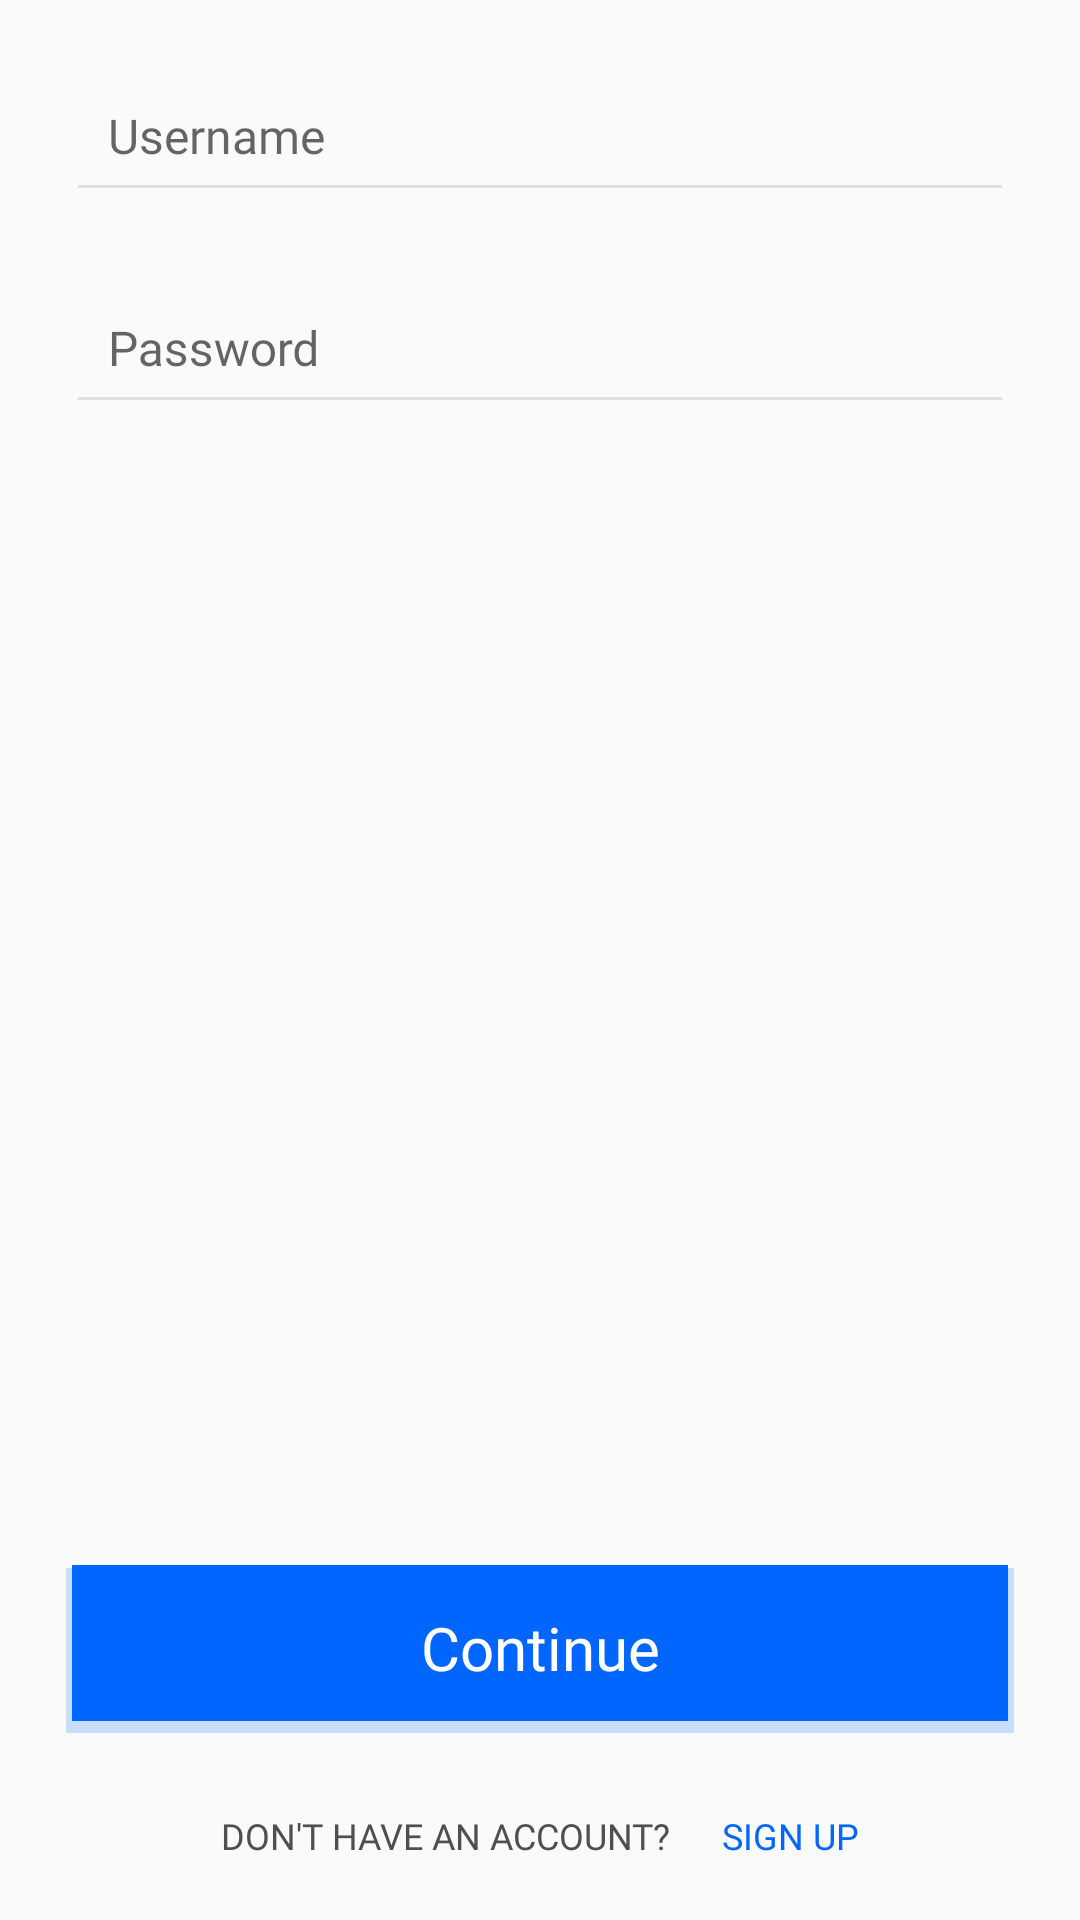

This screen was rendered from an Android layout file. Write that file and the resources it references.
<!-- AndroidManifest.xml: application theme AppTheme -->
<!-- res/layout/fragment_sign_in.xml -->
<?xml version="1.0" encoding="utf-8"?>
<androidx.constraintlayout.widget.ConstraintLayout xmlns:android="http://schemas.android.com/apk/res/android"
    xmlns:app="http://schemas.android.com/apk/res-auto"
    android:layout_width="match_parent"
    android:layout_height="match_parent"
    android:background="@android:color/transparent">

    <androidx.constraintlayout.widget.ConstraintLayout
        android:layout_width="match_parent"
        android:layout_height="wrap_content"
        android:layout_marginTop="10dp"
        app:layout_constraintTop_toTopOf="parent">

        <com.google.android.material.textfield.TextInputLayout
            android:id="@+id/etEmailLogin_layout"
            android:layout_width="match_parent"
            android:layout_height="wrap_content"
            android:layout_marginStart="22dp"
            android:layout_marginEnd="22dp"
            app:layout_constraintBottom_toTopOf="@id/etPasswordLogin_layout">

            <com.google.android.material.textfield.TextInputEditText
                android:id="@+id/etEmailLogin"
                android:layout_width="match_parent"
                android:layout_height="wrap_content"
                android:layout_marginBottom="10dp"
                android:fontFamily="@font/open_sans"
                android:hint="Username"
                android:imeOptions="actionNext"
                android:padding="14dp"
                android:singleLine="true"
                android:textColor="@color/black"
                android:textSize="16sp"
                app:backgroundTint="#E0E0E0" />
        </com.google.android.material.textfield.TextInputLayout>

        <com.google.android.material.textfield.TextInputLayout
            android:id="@+id/etPasswordLogin_layout"
            android:layout_width="0dp"
            android:layout_height="wrap_content"
            android:layout_marginEnd="22dp"
            android:layout_marginBottom="24dp"
            app:layout_constraintBottom_toBottomOf="parent"
            app:layout_constraintEnd_toEndOf="parent"
            app:layout_constraintStart_toStartOf="@id/etEmailLogin_layout">

            <com.google.android.material.textfield.TextInputEditText
                android:id="@+id/etPasswordLogin"
                android:layout_width="match_parent"
                android:layout_height="wrap_content"
                android:fontFamily="@font/open_sans"
                android:hint="Password"
                android:imeOptions="actionDone"
                android:inputType="textPassword"
                android:padding="14dp"
                android:singleLine="true"
                android:textColor="@color/black"
                android:textSize="16sp"
                app:backgroundTint="#E0E0E0" />
        </com.google.android.material.textfield.TextInputLayout>

    </androidx.constraintlayout.widget.ConstraintLayout>

    <TextView
        android:id="@+id/tvLoginButtonShadow"
        android:layout_width="match_parent"
        android:layout_height="wrap_content"
        android:layout_marginStart="22dp"
        android:layout_marginEnd="22dp"
        android:layout_marginBottom="26dp"
        android:background="#330166FD"
        android:gravity="center"
        android:padding="14dp"
        android:text="Continue"
        android:textColor="@android:color/white"
        android:textColorHint="@android:color/white"
        android:textSize="20sp"
        app:layout_constraintBottom_toTopOf="@id/tvSignUpButton" />

    <TextView
        android:id="@+id/tvLoginButton"
        android:layout_width="match_parent"
        android:layout_height="52dp"
        android:layout_marginStart="24dp"
        android:layout_marginEnd="24dp"
        android:layout_marginBottom="30dp"
        android:background="@color/colorPrimary"
        android:fontFamily="@font/open_sans"
        android:gravity="center"
        android:padding="14dp"
        android:text="Continue"
        android:textColor="@android:color/white"
        android:textColorHint="@android:color/white"
        android:textSize="20sp"
        app:layout_constraintBottom_toTopOf="@id/tvSignUpButton" />

    <TextView
        android:id="@+id/tvSignIn"
        android:layout_width="wrap_content"
        android:layout_height="wrap_content"
        android:layout_marginStart="60dp"
        android:layout_marginBottom="20dp"
        android:fontFamily="@font/open_sans"
        android:gravity="center"
        android:text="Don't have an account? "
        android:textAllCaps="true"
        android:textColor="#4F4F4F"
        android:textColorHint="@android:color/white"
        android:textSize="12sp"
        app:layout_constraintBottom_toBottomOf="parent"
        app:layout_constraintEnd_toStartOf="@+id/tvSignUpButton"
        app:layout_constraintHorizontal_bias="0.5"
        app:layout_constraintStart_toStartOf="parent" />

    <TextView
        android:id="@+id/tvSignUpButton"
        android:layout_width="wrap_content"
        android:layout_height="wrap_content"
        android:layout_marginEnd="60dp"
        android:layout_marginBottom="20dp"
        android:fontFamily="@font/open_sans"
        android:gravity="center"
        android:text="Sign Up"
        android:textAllCaps="true"
        android:textColor="@color/colorPrimary"
        android:textColorHint="@android:color/white"
        android:textSize="12sp"
        app:layout_constraintBottom_toBottomOf="parent"
        app:layout_constraintEnd_toEndOf="parent"
        app:layout_constraintHorizontal_bias="0.5"
        app:layout_constraintStart_toEndOf="@+id/tvSignIn" />


</androidx.constraintlayout.widget.ConstraintLayout>
<!-- resources referenced by this layout -->
<resources>
  <color name="black">#4F4F4F</color>
  <color name="colorPrimary">#0166FD</color>
  <style name="AppTheme" parent="Theme.AppCompat.Light.DarkActionBar">
          
          <item name="colorPrimary">@color/colorPrimary</item>
          <item name="colorPrimaryDark">@color/colorPrimaryDark</item>
          <item name="colorAccent">@color/colorAccent</item>
      </style>
  <color name="colorPrimaryDark">#0052E3</color>
  <color name="colorAccent">#0A81FF</color>
</resources>
